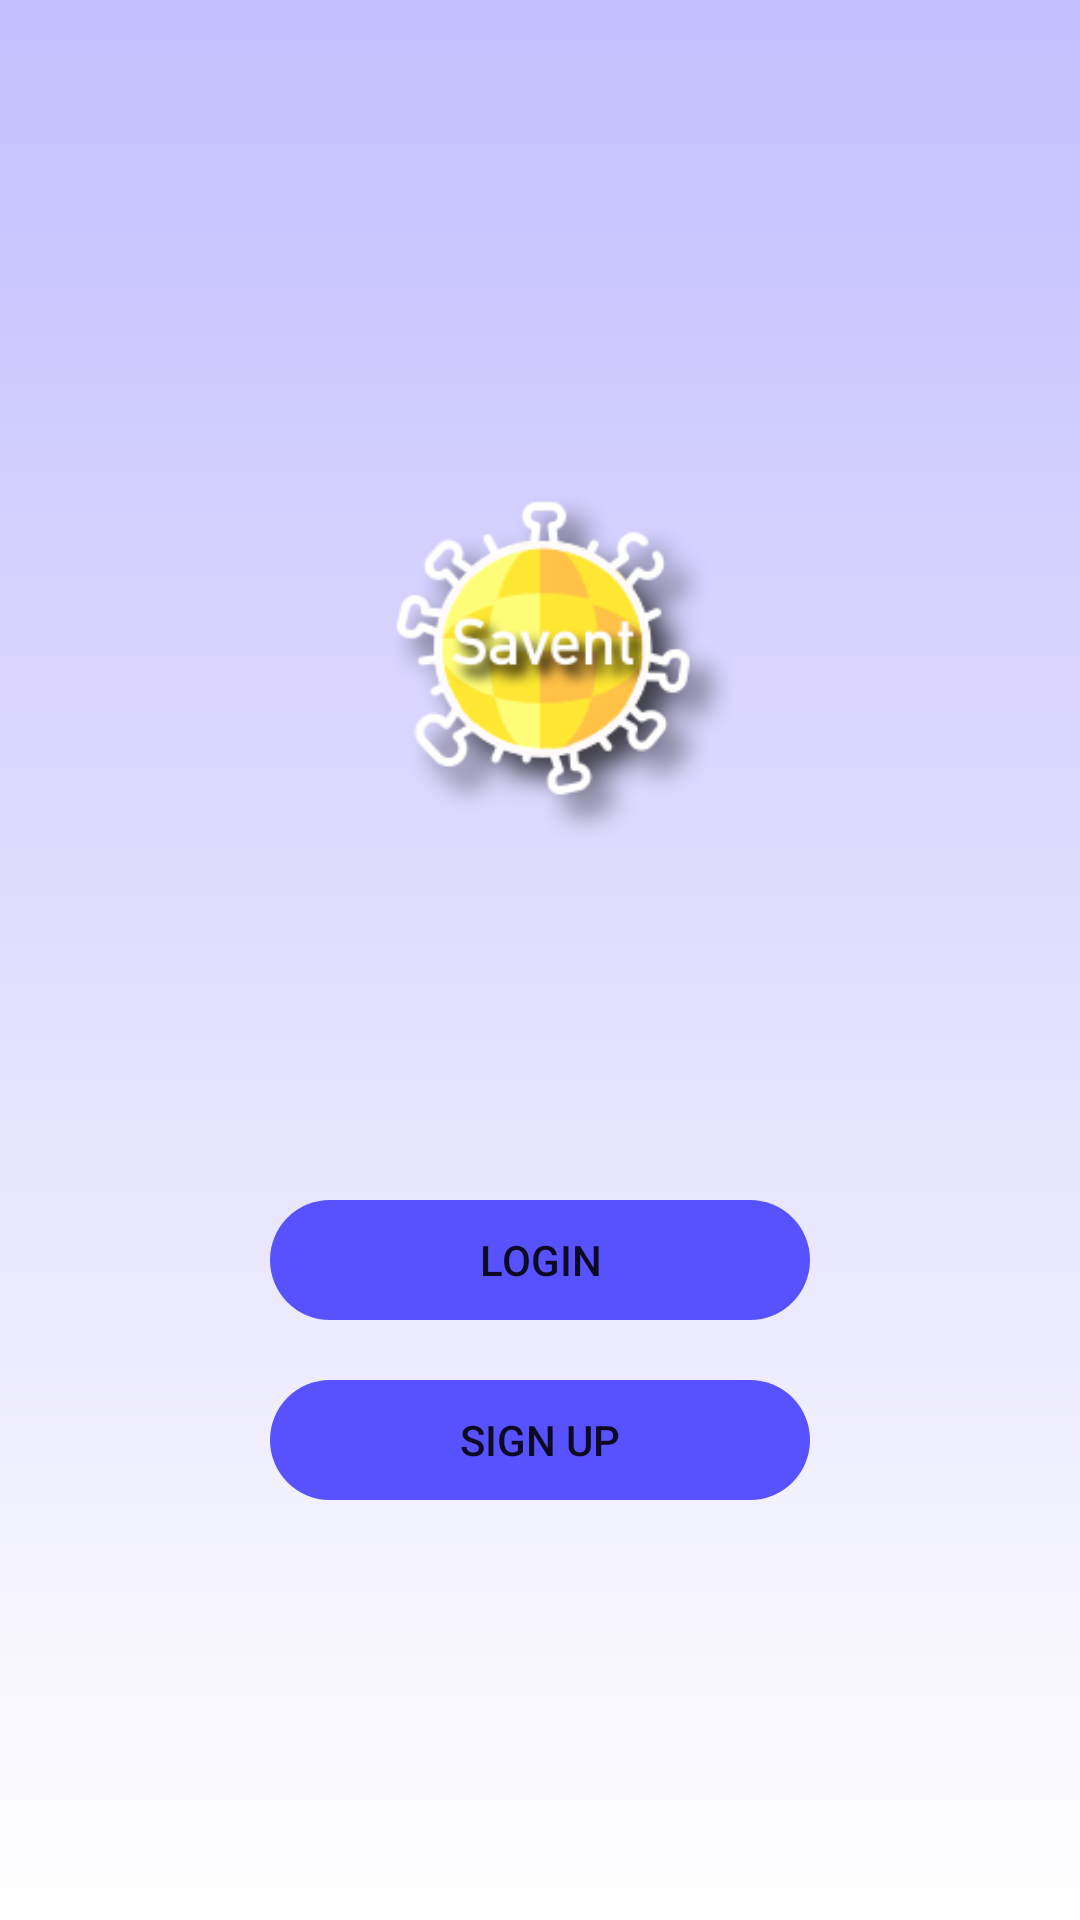

Reconstruct the res/layout file that produces this screen, plus the resources it refers to.
<!-- AndroidManifest.xml: application theme Theme.Savent -->
<!-- res/layout/activity_logsignin.xml -->
<?xml version="1.0" encoding="utf-8"?>
<LinearLayout xmlns:android="http://schemas.android.com/apk/res/android"
    xmlns:app="http://schemas.android.com/apk/res-auto"
    android:layout_width="match_parent"
    android:layout_height="match_parent"
    android:orientation="vertical"
    android:background="@drawable/ic_background"
    >

    <LinearLayout
        android:layout_width="match_parent"
        android:layout_height="wrap_content"
        android:gravity="center_horizontal">

        <ImageView
            android:id="@+id/logoSavent"
            android:layout_width="130dp"
            android:layout_height="130dp"
            android:layout_marginTop="150dp"
            android:src="@drawable/app_icon_no_back" />
    </LinearLayout>

    <Button
        android:id="@+id/buttonIMieiEventi"
        android:layout_marginTop="120dp"
        android:onClick="onLoginClick"
        android:layout_width="@dimen/button_width"
        android:layout_height="@dimen/button_height"
        android:layout_gravity="center_horizontal"
        android:layout_marginBottom="@dimen/margin_size"
        android:background="@drawable/ic_button_shape"
        android:backgroundTint="@color/blueButton"
        android:gravity="center"
        android:text="@string/stringAccesso" />

    <Button
        android:id="@+id/buttonRegistrazione"
        android:onClick="onRegisterClick"
        android:layout_width="@dimen/button_width"
        android:layout_height="@dimen/button_height"
        android:layout_gravity="center_horizontal"
        android:backgroundTint="@color/blueButton"
        android:gravity="center"
        android:layout_margin="@dimen/margin_size"
        android:text="@string/stringRegistrazione"
        android:background ="@drawable/ic_button_shape" />

</LinearLayout>
<!-- resources referenced by this layout -->
<resources>
  <color name="blueButton">#5751FF</color>
  <dimen name="button_height">40dp</dimen>
  <dimen name="button_width">180dp</dimen>
  <dimen name="margin_size">10dp</dimen>
  <!-- drawable app_icon_no_back: png bitmap (drawable-hdpi, 9907 bytes) -->
  <!-- drawable ic_background (drawable) -->
  <?xml version="1.0" encoding="utf-8"?>
  <selector xmlns:android="http://schemas.android.com/apk/res/android">
      <item>
          <shape android:layout_width="match_parent">
              <gradient
                  android:angle="90"
                  android:startColor="@color/lightWhite"
                  android:endColor="@color/backgroundBlue" />
          </shape>
      </item>
  </selector>
  <!-- drawable ic_button_shape (drawable) -->
  <?xml version="1.0" encoding="utf-8"?>
  <shape xmlns:android="http://schemas.android.com/apk/res/android"
      android:shape="rectangle">
  
      <corners android:bottomRightRadius="@dimen/corner_size"
          android:bottomLeftRadius="@dimen/corner_size"
          android:topRightRadius="@dimen/corner_size"
          android:topLeftRadius="@dimen/corner_size"/>
  
  
  </shape>
  <string name="stringAccesso">Login</string>
  <string name="stringRegistrazione">Sign up</string>
  <style name="Theme.Savent" parent="Theme.MaterialComponents.DayNight.NoActionBar">
          
          <item name="colorPrimary">@color/blueButton</item>
          <item name="colorPrimaryVariant">@color/purple_700</item>
          <item name="colorOnPrimary">@color/white</item>
          
          <item name="colorSecondary">@color/blueButton</item>
          <item name="colorSecondaryVariant">@color/teal_700</item>
          <item name="colorOnSecondary">@color/white</item>
          
          <item name="android:statusBarColor" tools:targetApi="l">@color/blueButton</item>
          
          <item name="colorAccent">@color/blueButton</item>
          <item name="colorControlNormal">@color/blue_button_advanced</item>
  
          <item name="android:soundEffectsEnabled">false</item>
  
      </style>
  <color name="lightWhite">#FFFFFF</color>
  <color name="backgroundBlue">#C3BEFF</color>
  <dimen name="corner_size">24dp</dimen>
  <color name="purple_700">#FF3700B3</color>
  <color name="white">#FFFFFFFF</color>
  <color name="teal_700">#FF018786</color>
</resources>
